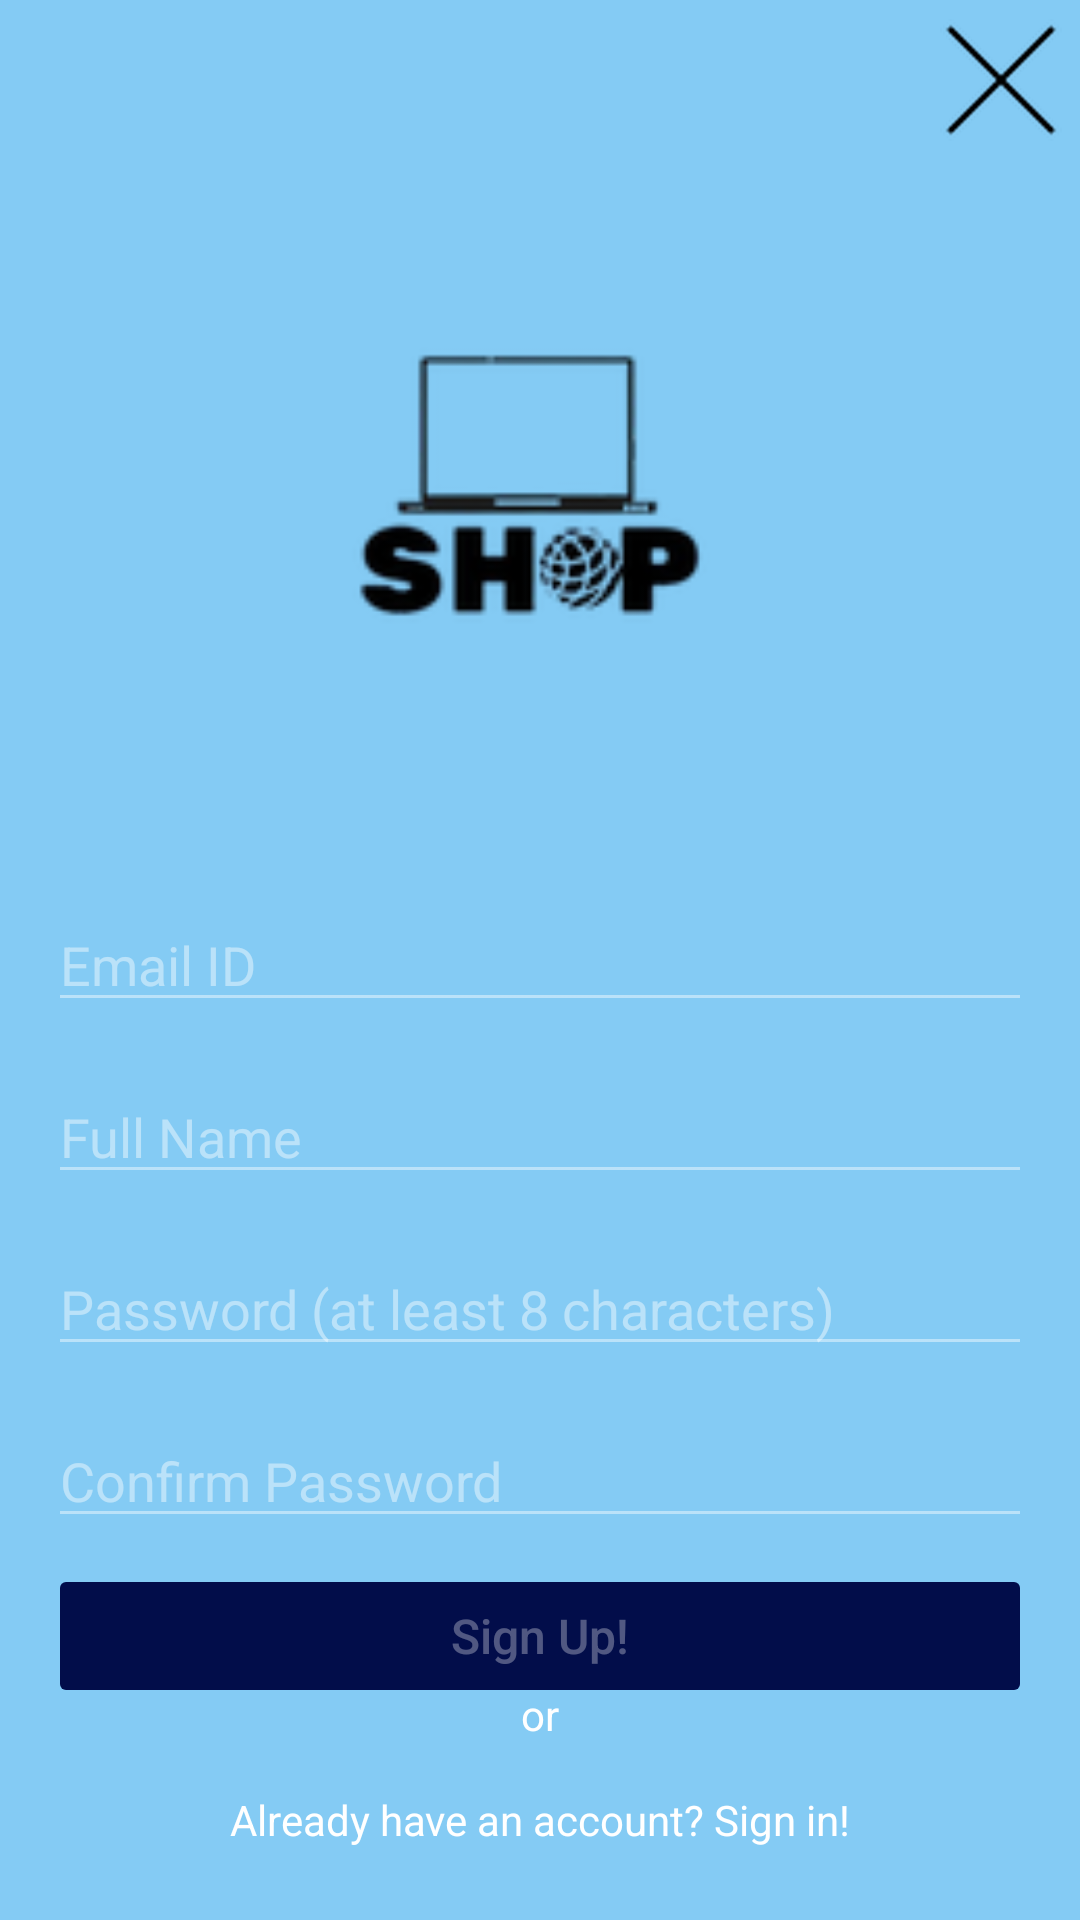

Reconstruct the res/layout file that produces this screen, plus the resources it refers to.
<!-- AndroidManifest.xml: application theme Theme.TechShop -->
<!-- res/layout/fragment_sign_up.xml -->
<?xml version="1.0" encoding="utf-8"?>
<FrameLayout xmlns:android="http://schemas.android.com/apk/res/android"
    xmlns:app="http://schemas.android.com/apk/res-auto"
    xmlns:tools="http://schemas.android.com/tools"
    android:layout_width="match_parent"
    android:layout_height="match_parent"
    tools:context=".SignUpFragment"
    android:background="@color/colorPrimary" >

    <androidx.constraintlayout.widget.ConstraintLayout
        android:layout_width="match_parent"
        android:layout_height="match_parent">

        <ImageButton
            android:id="@+id/sign_up_close_btn"
            android:layout_width="53dp"
            android:layout_height="53dp"
            android:background="@android:color/transparent"
            android:padding="16dp"
            android:src="@mipmap/close_cross"
            app:layout_constraintEnd_toEndOf="parent"
            app:layout_constraintTop_toTopOf="parent">

        </ImageButton>

        <ImageView
            android:id="@+id/imageView"
            android:layout_width="212dp"
            android:layout_height="200dp"
            android:layout_marginStart="8dp"
            android:layout_marginTop="8dp"
            android:layout_marginEnd="8dp"
            android:layout_marginBottom="8dp"
            android:src="@mipmap/logo_rbg"
            app:layout_constraintBottom_toBottomOf="parent"
            app:layout_constraintEnd_toEndOf="parent"
            app:layout_constraintStart_toStartOf="parent"
            app:layout_constraintTop_toTopOf="parent"
            app:layout_constraintVertical_bias="0.13999999" />

        <EditText
            android:id="@+id/sign_up_email_id"
            android:layout_width="0dp"
            android:layout_height="wrap_content"
            android:layout_marginStart="16dp"
            android:layout_marginTop="32dp"
            android:layout_marginEnd="16dp"
            android:backgroundTint="#70ffffff"
            android:ems="10"
            android:hint="Email ID"
            android:inputType="textEmailAddress"
            android:textColor="@color/colorAccent"
            android:textColorHint="#70ffffff"
            app:layout_constraintEnd_toEndOf="parent"
            app:layout_constraintStart_toStartOf="parent"
            app:layout_constraintTop_toBottomOf="@+id/imageView" />

        <EditText
            android:id="@+id/sign_up_full_name"
            android:layout_width="0dp"
            android:layout_height="wrap_content"
            android:layout_marginStart="16dp"
            android:layout_marginTop="16dp"
            android:layout_marginEnd="16dp"
            android:backgroundTint="#70ffffff"
            android:ems="10"
            android:hint="Full Name"
            android:inputType="textPersonName"
            android:textColor="@color/colorAccent"
            android:textColorHint="#70ffffff"
            app:layout_constraintEnd_toEndOf="parent"
            app:layout_constraintStart_toStartOf="parent"
            app:layout_constraintTop_toBottomOf="@+id/sign_up_email_id" />

        <EditText
            android:id="@+id/sign_up_password"
            android:layout_width="0dp"
            android:layout_height="wrap_content"
            android:layout_marginStart="16dp"
            android:layout_marginTop="16dp"
            android:layout_marginEnd="16dp"
            android:backgroundTint="#70ffffff"
            android:ems="10"
            android:hint="Password (at least 8 characters)"
            android:inputType="textPassword"
            android:textColor="@color/colorAccent"
            android:textColorHint="#70ffffff"
            app:layout_constraintEnd_toEndOf="parent"
            app:layout_constraintStart_toStartOf="parent"
            app:layout_constraintTop_toBottomOf="@+id/sign_up_full_name" />

        <EditText
            android:id="@+id/sign_up_confirm_password"
            android:layout_width="0dp"
            android:layout_height="wrap_content"
            android:layout_marginStart="16dp"
            android:layout_marginTop="16dp"
            android:layout_marginEnd="16dp"
            android:backgroundTint="#70ffffff"
            android:ems="10"
            android:hint="Confirm Password"
            android:inputType="textPassword"
            android:textColor="@color/colorAccent"
            android:textColorHint="#70ffffff"
            app:layout_constraintEnd_toEndOf="parent"
            app:layout_constraintStart_toStartOf="parent"
            app:layout_constraintTop_toBottomOf="@+id/sign_up_password" />

        <Button
            android:id="@+id/sign_up_btn"
            android:layout_width="0dp"
            android:layout_height="wrap_content"
            android:layout_marginStart="16dp"
            android:layout_marginTop="24dp"
            android:layout_marginEnd="16dp"
            android:layout_marginBottom="8dp"
            android:backgroundTint="@color/btnBlue"
            android:text="Sign Up!"
            android:enabled="false"
            android:textAllCaps="false"
            android:textColor="#50ffffff"
            android:textSize="16sp"
            app:layout_constraintBottom_toTopOf="@+id/textView"
            app:layout_constraintEnd_toEndOf="parent"
            app:layout_constraintStart_toStartOf="parent"
            app:layout_constraintTop_toBottomOf="@+id/sign_up_confirm_password" />

        <TextView
            android:id="@+id/textView"
            android:layout_width="wrap_content"
            android:layout_height="wrap_content"
            android:layout_marginStart="8dp"
            android:layout_marginEnd="8dp"
            android:layout_marginBottom="16dp"
            android:text="or"
            android:textColor="@color/colorAccent"
            app:layout_constraintBottom_toTopOf="@+id/tv_already_have_an_account"
            app:layout_constraintEnd_toEndOf="parent"
            app:layout_constraintStart_toStartOf="parent" />

        <TextView
            android:id="@+id/tv_already_have_an_account"
            android:layout_width="wrap_content"
            android:layout_height="wrap_content"
            android:layout_marginStart="8dp"
            android:layout_marginEnd="8dp"
            android:layout_marginBottom="24dp"
            android:text="Already have an account? Sign in!"
            android:textColor="@color/colorAccent"
            app:layout_constraintBottom_toBottomOf="parent"
            app:layout_constraintEnd_toEndOf="parent"
            app:layout_constraintStart_toStartOf="parent" />

        <ProgressBar
            android:id="@+id/sign_up_progressbar"
            style="?android:attr/progressBarStyle"
            android:layout_width="30dp"
            android:layout_height="30dp"
            android:layout_marginStart="8dp"
            android:layout_marginEnd="8dp"
            android:visibility="invisible"
            app:layout_constraintBottom_toTopOf="@+id/sign_up_btn"
            app:layout_constraintEnd_toEndOf="parent"
            app:layout_constraintStart_toStartOf="parent"
            app:layout_constraintTop_toBottomOf="@+id/sign_up_confirm_password" />


    </androidx.constraintlayout.widget.ConstraintLayout>


</FrameLayout>
<!-- resources referenced by this layout -->
<resources>
  <color name="btnBlue">#020D4A</color>
  <color name="colorAccent">#FFFFFFFF</color>
  <color name="colorPrimary">#84CBF4</color>
  <!-- mipmap close_cross: png bitmap (mipmap-hdpi, 2079 bytes) -->
  <!-- mipmap logo_rbg: png bitmap (mipmap-hdpi, 2888 bytes) -->
  <style name="Theme.TechShop" parent="Theme.MaterialComponents.DayNight.NoActionBar">
          
          <item name="colorPrimary">@color/colorPrimary</item>
          <item name="colorPrimaryVariant">@color/purple_700</item>
          <item name="colorOnPrimary">@color/white</item>
          
          <item name="colorSecondary">@color/teal_200</item>
          <item name="colorSecondaryVariant">@color/teal_700</item>
          <item name="colorOnSecondary">@color/black</item>
          
          <item name="android:statusBarColor" tools:targetApi="l">?attr/colorPrimaryVariant</item>
          
      </style>
  <color name="purple_700">#FF3700B3</color>
  <color name="white">#FFFFFFFF</color>
  <color name="teal_200">#FF03DAC5</color>
  <color name="teal_700">#CE0000</color>     //#FF018786
  <color name="black">#FF000000</color>
</resources>
